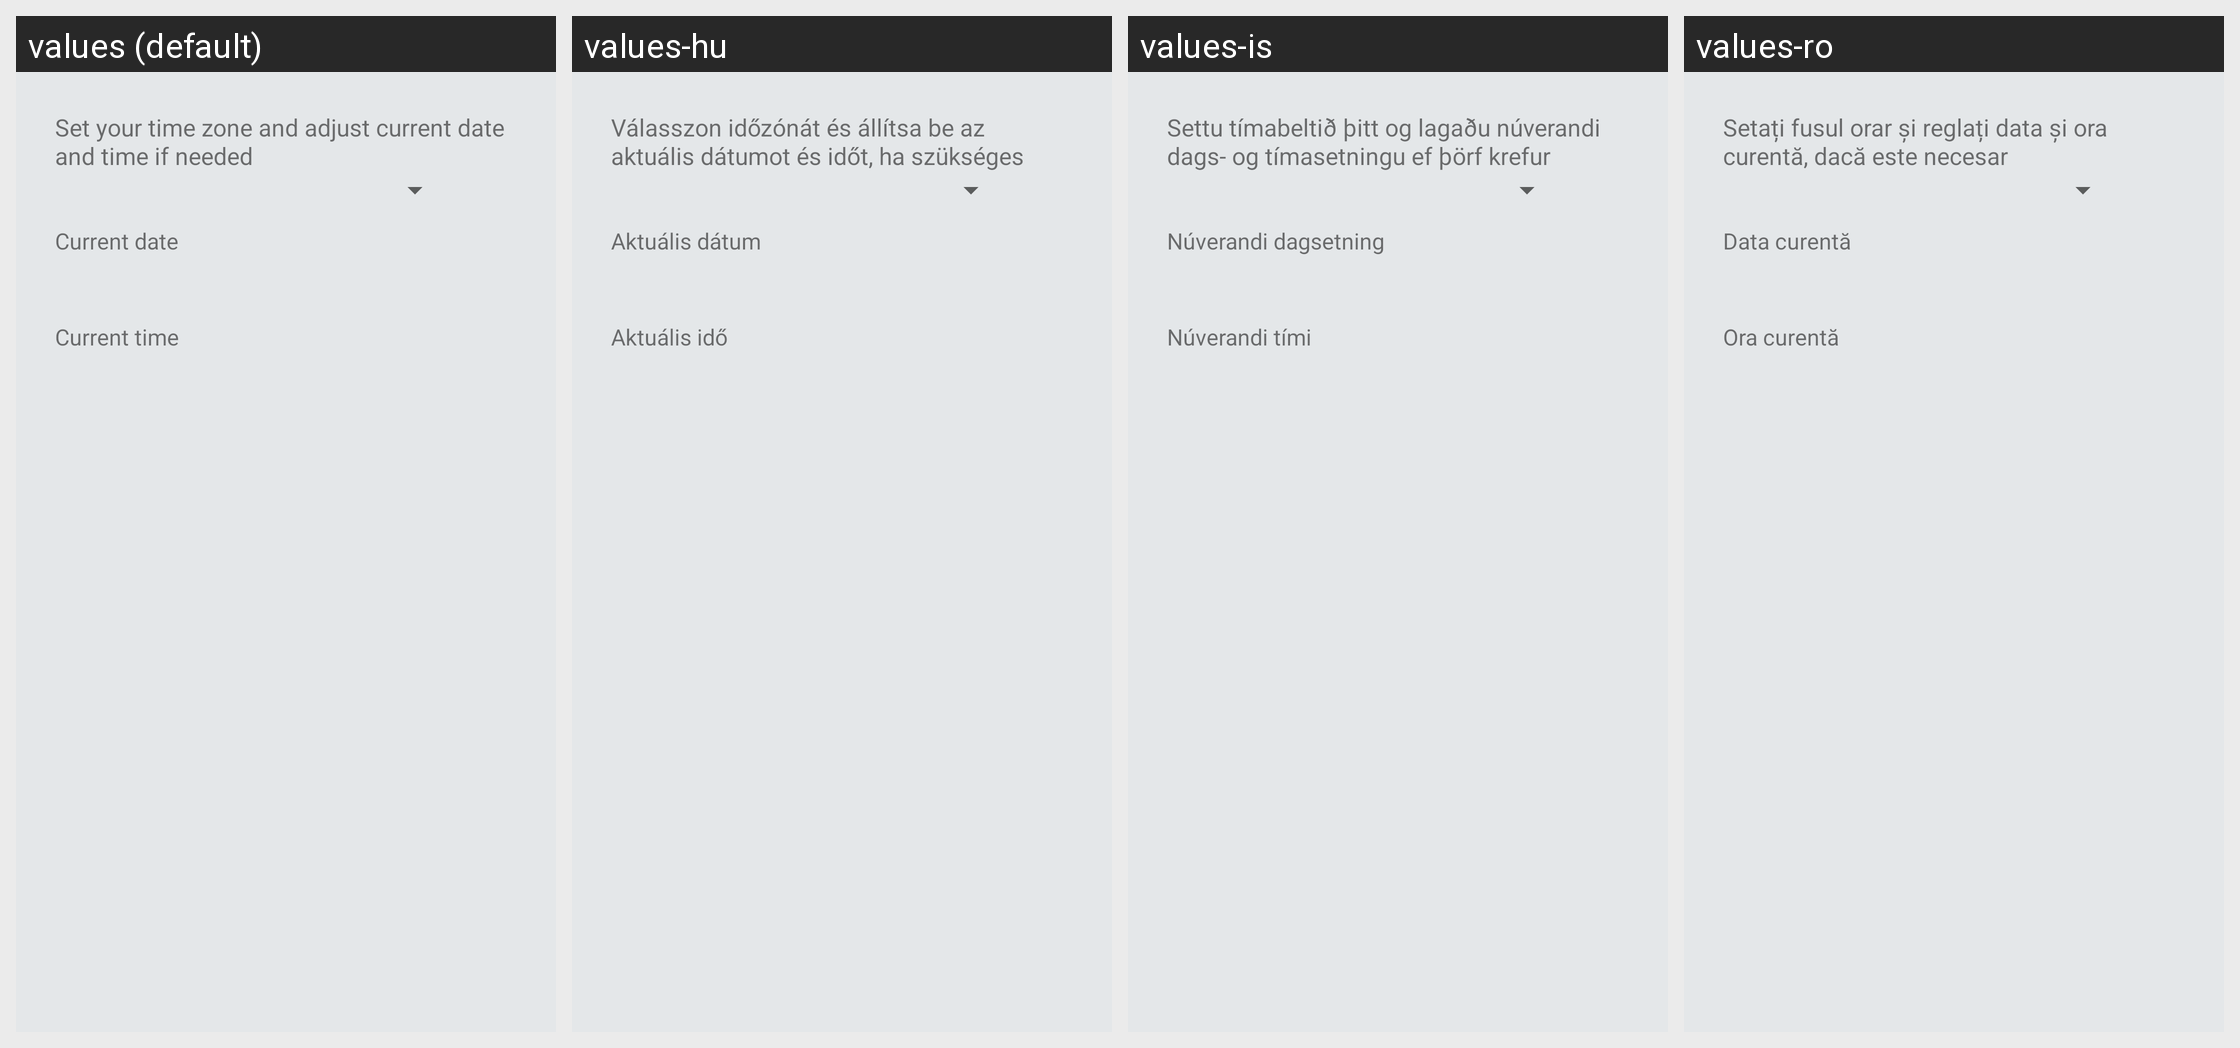

Strings drawn on this Android screen and how each of the app's shown locales translates them:
Android screen res/layout/setup_datetime_page.xml rendered under 4 locales, left to right: values (default), values-hu, values-is, values-ro. Device: Nexus 5 (rendered at 1080×1920; each locale shown at half size, 540×960, under a caption strip naming it); theme Theme.Setup.
Other locales in the repository, not shown: values-af, values-ar, values-as, values-as-rIN, values-ast-rES, values-az, values-az-rAZ, values-be, values-be-rBY, values-bg, values-bn, values-bs, values-ca, values-ckb, values-cs, values-cy, values-da, values-de, values-el, values-en-rAU, values-en-rCA, values-en-rGB, values-en-rIN, values-eo, values-es, values-es-rMX, values-es-rUS, values-et, values-et-rEE, values-eu, values-eu-rES, values-fa, values-fi, values-fr, values-fur-rIT, values-fy-rNL, values-ga-rIE, values-gd, values-gl, values-gl-rES, values-gu, values-gu-rIN, values-hi, values-hr, values-in, values-it, values-iw, values-ja, values-ka, values-ka-rGE, values-kab-rDZ, values-kn, values-kn-rIN, values-ko, values-ku, values-lb, values-lt, values-lu, values-lv, values-ml, values-ml-rIN, values-mr, values-mr-rIN, values-my, values-nb, values-nl, values-nn-rNO, values-or, values-or-rIN, values-pl, values-pt, values-pt-rBR, values-pt-rPT, values-ru, values-sc-rIT, values-si, values-sk, values-sl, values-sq, values-sq-rAL, values-sr, values-sv, values-ta, values-ta-rIN, values-te, values-te-rIN, values-th, values-tr, values-ug, values-uk, values-vi, values-zh-rCN, values-zh-rHK, values-zh-rTW.
Strings drawn on this screen, with the default value and each locale's value (text and hints the layout hard-codes, and strings that could not be matched under every locale, appear in the picture but are not listed):

date_time_summary
  values: Set your time zone and adjust current date and time if needed
  values-hu: Válasszon időzónát és állítsa be az aktuális dátumot és időt, ha szükséges
  values-is: Settu tímabeltið þitt og lagaðu núverandi dags- og tímasetningu ef þörf krefur
  values-ro: Setați fusul orar și reglați data și ora curentă, dacă este necesar

setup_current_date
  values: Current date
  values-hu: Aktuális dátum
  values-is: Núverandi dagsetning
  values-ro: Data curentă

setup_current_time
  values: Current time
  values-hu: Aktuális idő
  values-is: Núverandi tími
  values-ro: Ora curentă
